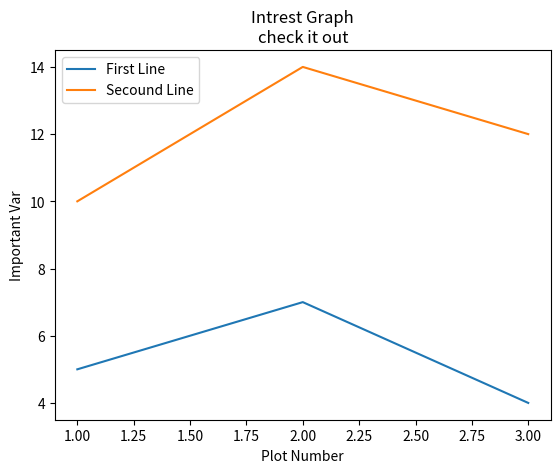

The script that saved this image:
import matplotlib.pyplot as plt

x1=[1,2,3]
y1=[5,7,4]

x2=[1,2,3]
y2=[10,14,12]

plt.plot(x1,y1,label="First Line")
plt.plot(x2,y2,label="Secound Line")
plt.xlabel("Plot Number")
plt.ylabel("Important Var")
plt.title("Intrest Graph\ncheck it out")   ## Title for the graph
plt.legend()  ## For line indicator i.e, 1st line which color and 2nd line which color
plt.show()
